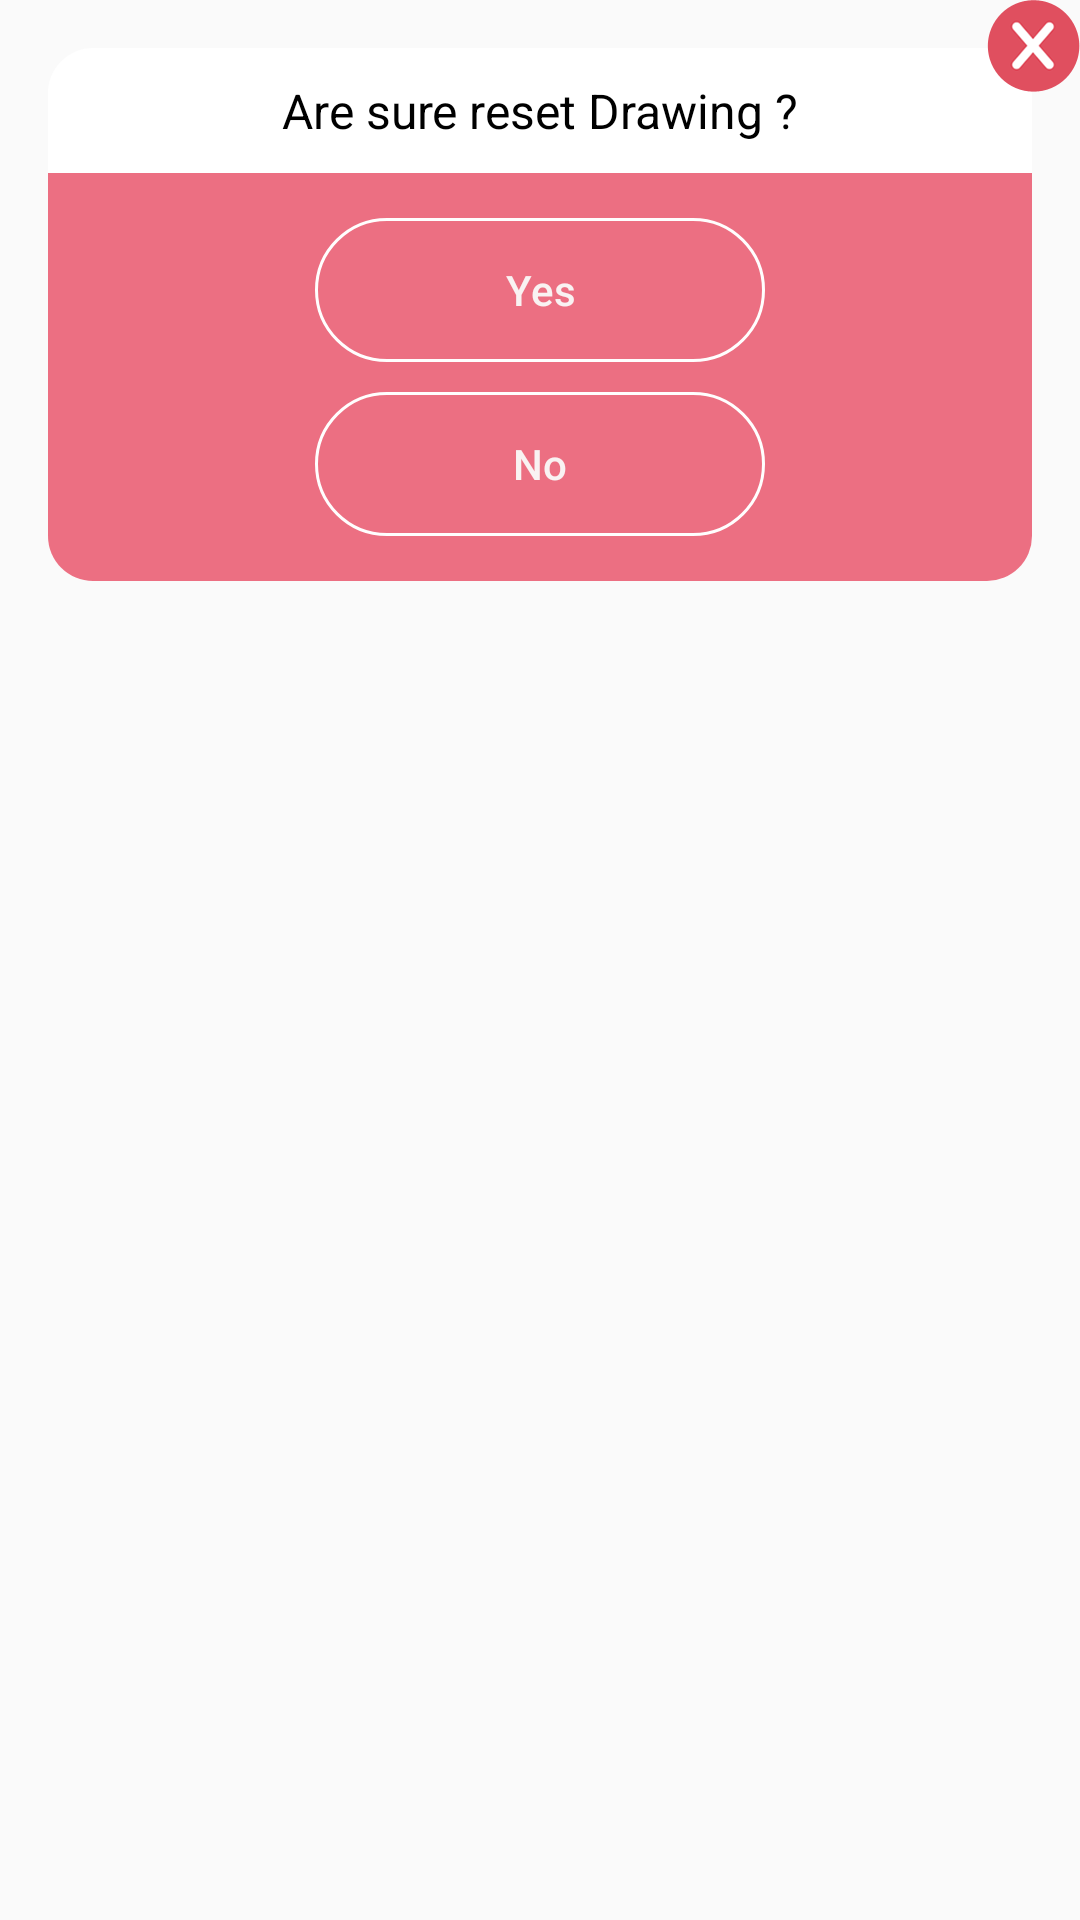

The Android layout XML behind this screen, and the referenced resources:
<!-- AndroidManifest.xml: application theme AppTheme -->
<!-- res/layout/reset_custom_dialog.xml -->
<?xml version="1.0" encoding="utf-8"?>
<RelativeLayout
    xmlns:android="http://schemas.android.com/apk/res/android"
    android:layout_width="match_parent"
    android:layout_height="match_parent"
    android:orientation="vertical">


    <LinearLayout
        android:id="@+id/llTital"
        android:layout_width="match_parent"
        android:layout_height="wrap_content"
        android:layout_marginRight="16dp"
        android:layout_marginLeft="16dp"
        android:layout_marginTop="16dp"
        android:background="@drawable/custom_dialog_tital_round"
        android:orientation="vertical"
        android:padding="@dimen/custom_close_dialod_layout_padding">


        <TextView
            android:layout_width="wrap_content"
            android:layout_height="wrap_content"
            android:layout_gravity="center"
            android:text="Are sure reset Drawing ?"
            android:textColor="@android:color/black"
            android:textSize="@dimen/custom_close_dialod_text_size" />


    </LinearLayout>


    <ImageView
        android:id="@+id/btnCancel"
        android:layout_width="wrap_content"
        android:layout_height="wrap_content"
        android:layout_alignParentRight="true"
        android:src="@drawable/ic_popup_cancel" />

    <LinearLayout
        android:id="@+id/llButton"
        android:layout_width="match_parent"
        android:layout_height="wrap_content"
        android:background="@drawable/custom_dialog_button_layout_round"
        android:orientation="vertical"
        android:padding="@dimen/custom_close_dialod_layout_padding"
        android:layout_below="@+id/llTital"
        android:layout_alignParentLeft="true"
        android:layout_alignParentStart="true"
        android:layout_marginRight="16dp"
        android:layout_marginLeft="16dp"
        >

        <Button
            android:id="@+id/btnYes"
            android:layout_width="150dp"
            android:layout_height="wrap_content"
            android:layout_gravity="center"
            android:layout_margin="5dp"
            android:background="@drawable/button_round"
            android:padding="@dimen/custom_close_dialod_button_padding"
            android:text="Yes"
            android:textAllCaps="false"
            android:textColor="@color/custome_dialog_font_color"
            android:textSize="@dimen/custom_close_dialod_button_text_size" />

        <Button
            android:id="@+id/btnNo"
            android:layout_width="150dp"
            android:layout_height="wrap_content"
            android:layout_gravity="center"
            android:layout_margin="5dp"
            android:background="@drawable/button_round"
            android:padding="@dimen/custom_close_dialod_button_padding"
            android:text="No"
            android:textAllCaps="false"
            android:textColor="@color/custome_dialog_font_color"
            android:textSize="@dimen/custom_close_dialod_button_text_size" />
    </LinearLayout>

</RelativeLayout>
<!-- resources referenced by this layout -->
<resources>
  <color name="custome_dialog_font_color">#fbf9f4f4</color>
  <dimen name="custom_close_dialod_button_padding">8dp</dimen>
  <dimen name="custom_close_dialod_button_text_size">14dp</dimen>
  <dimen name="custom_close_dialod_layout_padding">10dp</dimen>
  <dimen name="custom_close_dialod_text_size">16dp</dimen>
  <!-- drawable button_round (drawable) -->
  <?xml version="1.0" encoding="utf-8"?>
  <selector xmlns:android="http://schemas.android.com/apk/res/android">
      <item>
          <shape android:shape="rectangle">
              <solid android:color="#00ffffff" />
              <stroke android:width="1dp"
                  android:color="@color/custome_dialog_border_color" />
              
              <corners android:radius="50dp" />
          </shape>
      </item>
  </selector>
  <!-- drawable custom_dialog_button_layout_round (drawable) -->
  <?xml version="1.0" encoding="utf-8"?>
  <shape
      xmlns:android="http://schemas.android.com/apk/res/android"
      android:shape="rectangle"   >
  
      <solid
          android:color="@color/Custom_Close_Dialog" >
      </solid>
  
      <stroke
          android:width="0dp"
          android:color="@color/Custom_Close_Dialog" >
      </stroke>
  
     
  
      
      <corners
          android:bottomLeftRadius="15dp"
          android:bottomRightRadius="15dp"
          android:radius="1dp"
          android:topLeftRadius="0dp"
          android:topRightRadius="0dp" />
  
  </shape>
  <!-- drawable custom_dialog_tital_round (drawable) -->
  <?xml version="1.0" encoding="utf-8"?>
  <shape xmlns:android="http://schemas.android.com/apk/res/android"
      android:shape="rectangle">
  
      <solid android:color="#ffffff">
  
      </solid>
  
      <stroke
          android:width="0dp"
          android:color="@android:color/white">
  
      </stroke>
  
      
  
      
  
      <corners
          android:bottomLeftRadius="0dp"
          android:bottomRightRadius="0dp"
          android:radius="1dp"
          android:topLeftRadius="15dp"
          android:topRightRadius="15dp" />
  
  </shape>
  <!-- drawable ic_popup_cancel: png bitmap (drawable-hdpi, 2893 bytes) -->
  <style name="AppTheme" parent="Theme.AppCompat.Light.NoActionBar">
          
          <item name="colorPrimary">@color/colorPrimary</item>
          <item name="colorPrimaryDark">@color/colorPrimaryDark</item>
          <item name="colorAccent">@color/colorAccent</item>
      </style>
  <color name="custome_dialog_border_color">#fffefe</color>
  <color name="Custom_Close_Dialog">#e2eb5e74</color>
  <color name="colorPrimary">#db6576</color>
  <color name="colorPrimaryDark">#db6576</color>
  <color name="colorAccent">#FF4081</color>
</resources>
